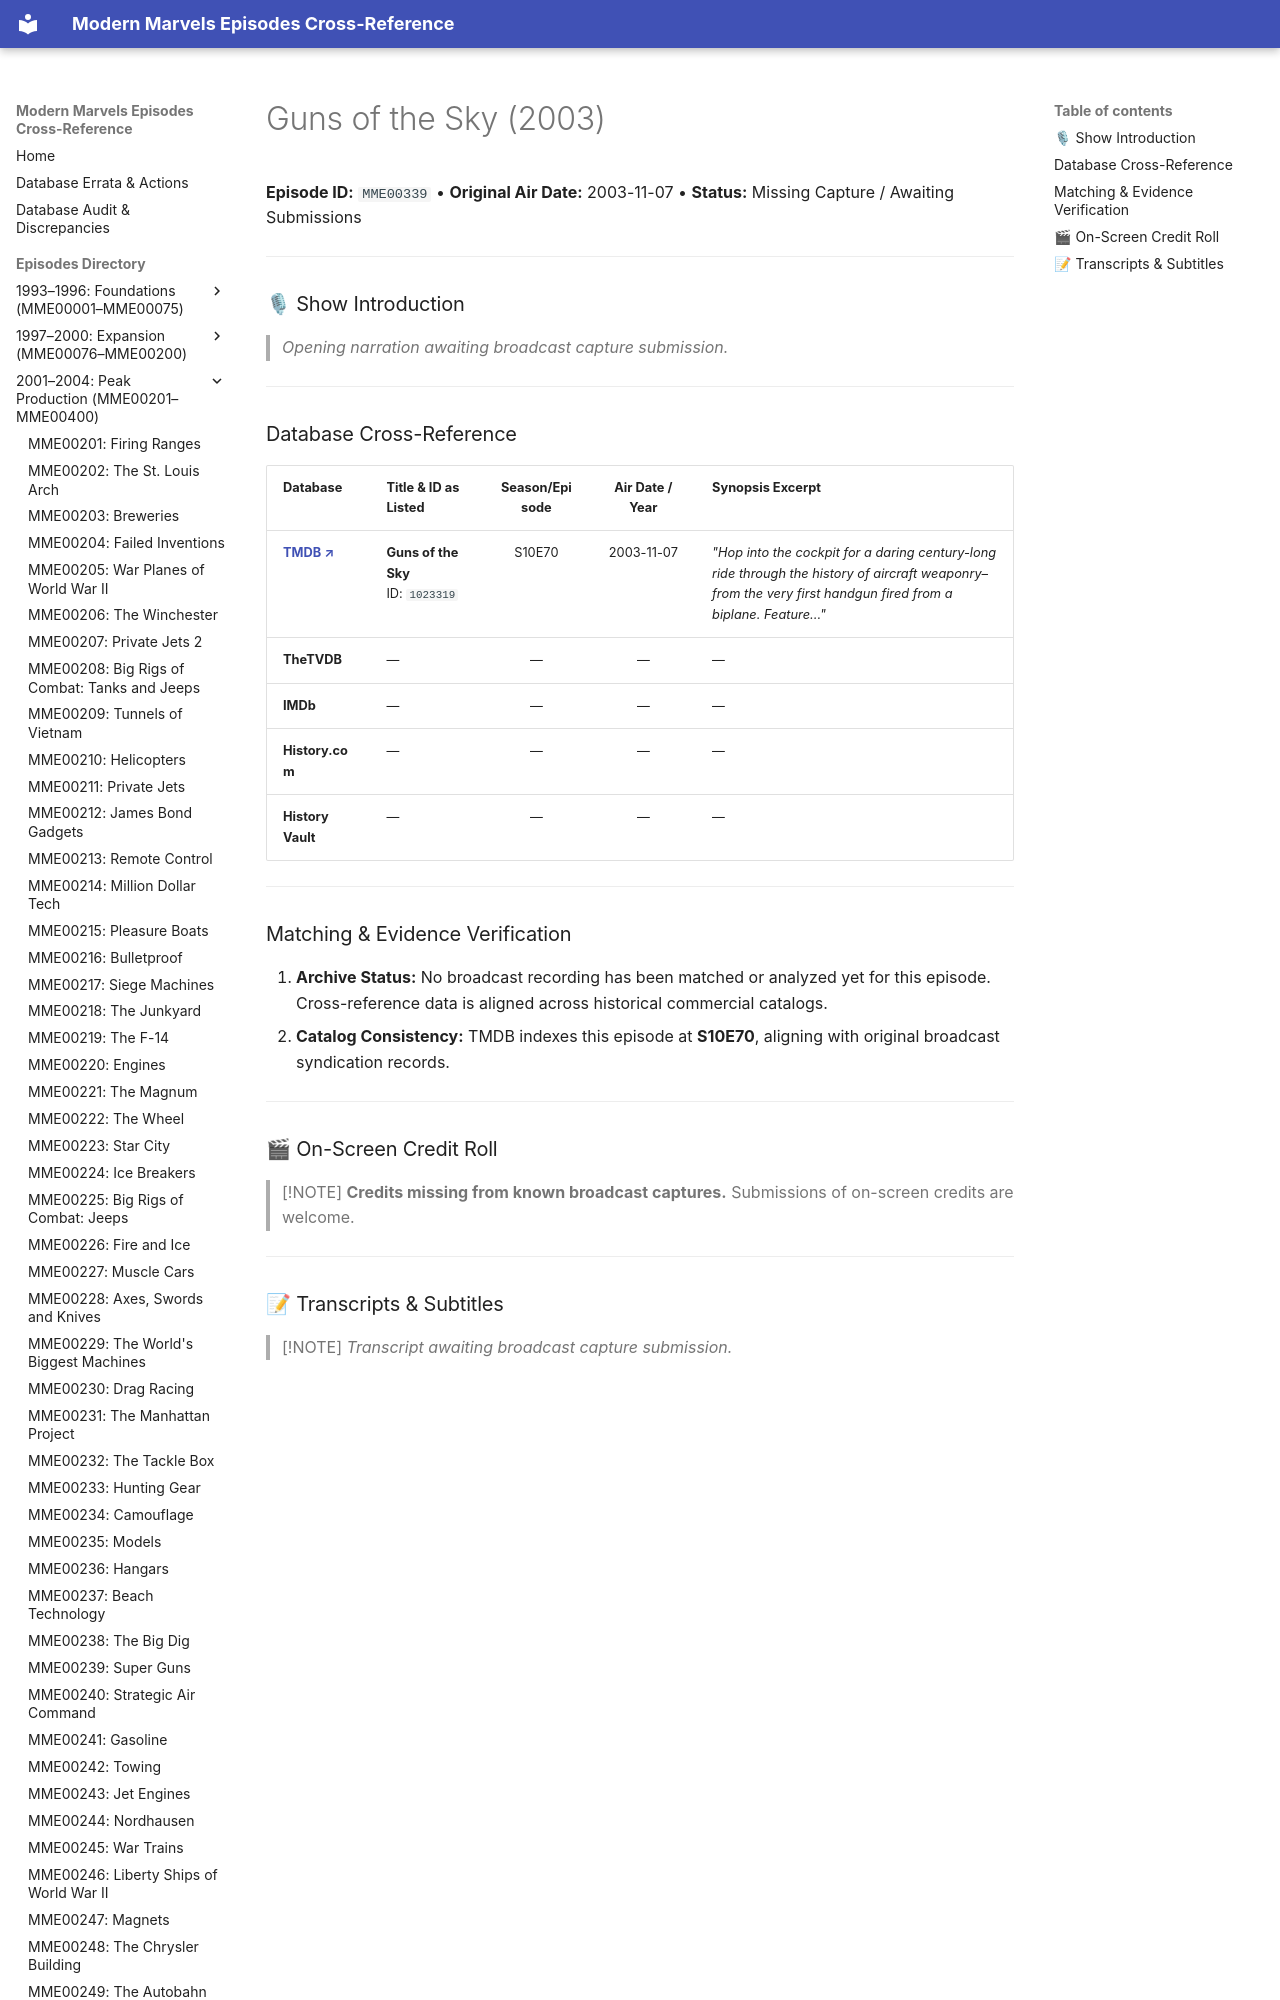

repository: ModernMarvelsFan/ModernMarvels · page: episodes/MME00339/index.html · generator: mkdocs

# Guns of the Sky (2003)

**Episode ID:** `MME00339` • **Original Air Date:** 2003-11-07 • **Status:** Missing Capture / Awaiting Submissions

---

### 🎙 Show Introduction

> *Opening narration awaiting broadcast capture submission.*

---
